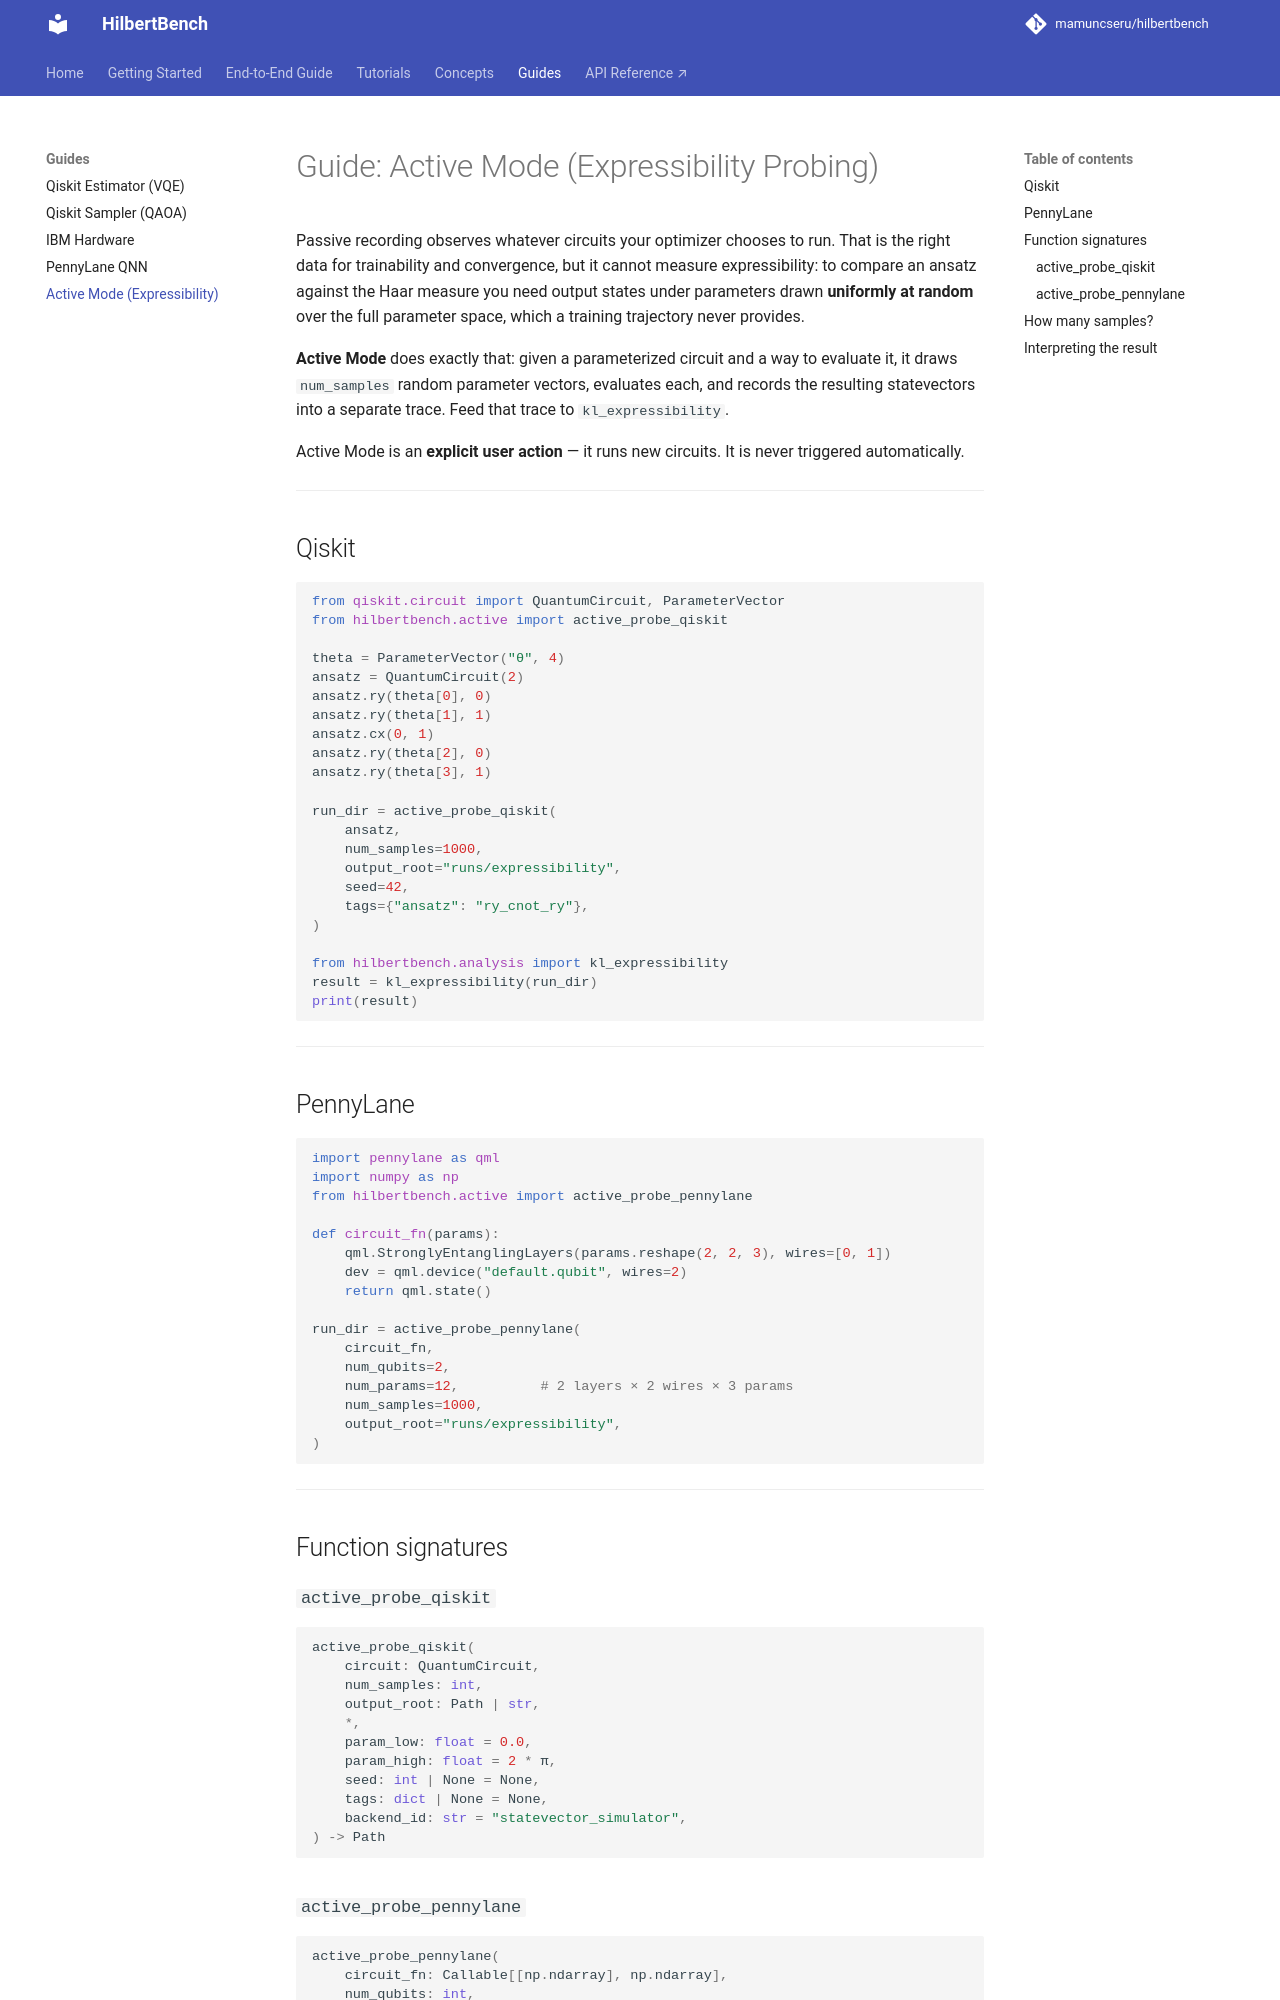

repository: mamuncseru/hilbertbench · page: guides/active-mode/index.html · generator: mkdocs

# Guide: Active Mode (Expressibility Probing)

Passive recording observes whatever circuits your optimizer chooses to run.
That is the right data for trainability and convergence, but it cannot
measure expressibility: to compare an ansatz against the Haar measure you
need output states under parameters drawn **uniformly at random** over the
full parameter space, which a training trajectory never provides.

**Active Mode** does exactly that: given a parameterized circuit and a way
to evaluate it, it draws `num_samples` random parameter vectors, evaluates
each, and records the resulting statevectors into a separate trace. Feed
that trace to `kl_expressibility`.

Active Mode is an **explicit user action** — it runs new circuits. It is
never triggered automatically.

---

## Qiskit

```python
from qiskit.circuit import QuantumCircuit, ParameterVector
from hilbertbench.active import active_probe_qiskit

theta = ParameterVector("θ", 4)
ansatz = QuantumCircuit(2)
ansatz.ry(theta[0], 0)
ansatz.ry(theta[1], 1)
ansatz.cx(0, 1)
ansatz.ry(theta[2], 0)
ansatz.ry(theta[3], 1)

run_dir = active_probe_qiskit(
    ansatz,
    num_samples=1000,
    output_root="runs/expressibility",
    seed=42,
    tags={"ansatz": "ry_cnot_ry"},
)

from hilbertbench.analysis import kl_expressibility
result = kl_expressibility(run_dir)
print(result)
```

---

## PennyLane

```python
import pennylane as qml
import numpy as np
from hilbertbench.active import active_probe_pennylane

def circuit_fn(params):
    qml.StronglyEntanglingLayers(params.reshape(2, 2, 3), wires=[0, 1])
    dev = qml.device("default.qubit", wires=2)
    return qml.state()

run_dir = active_probe_pennylane(
    circuit_fn,
    num_qubits=2,
    num_params=12,          # 2 layers × 2 wires × 3 params
    num_samples=1000,
    output_root="runs/expressibility",
)
```

---

## Function signatures
